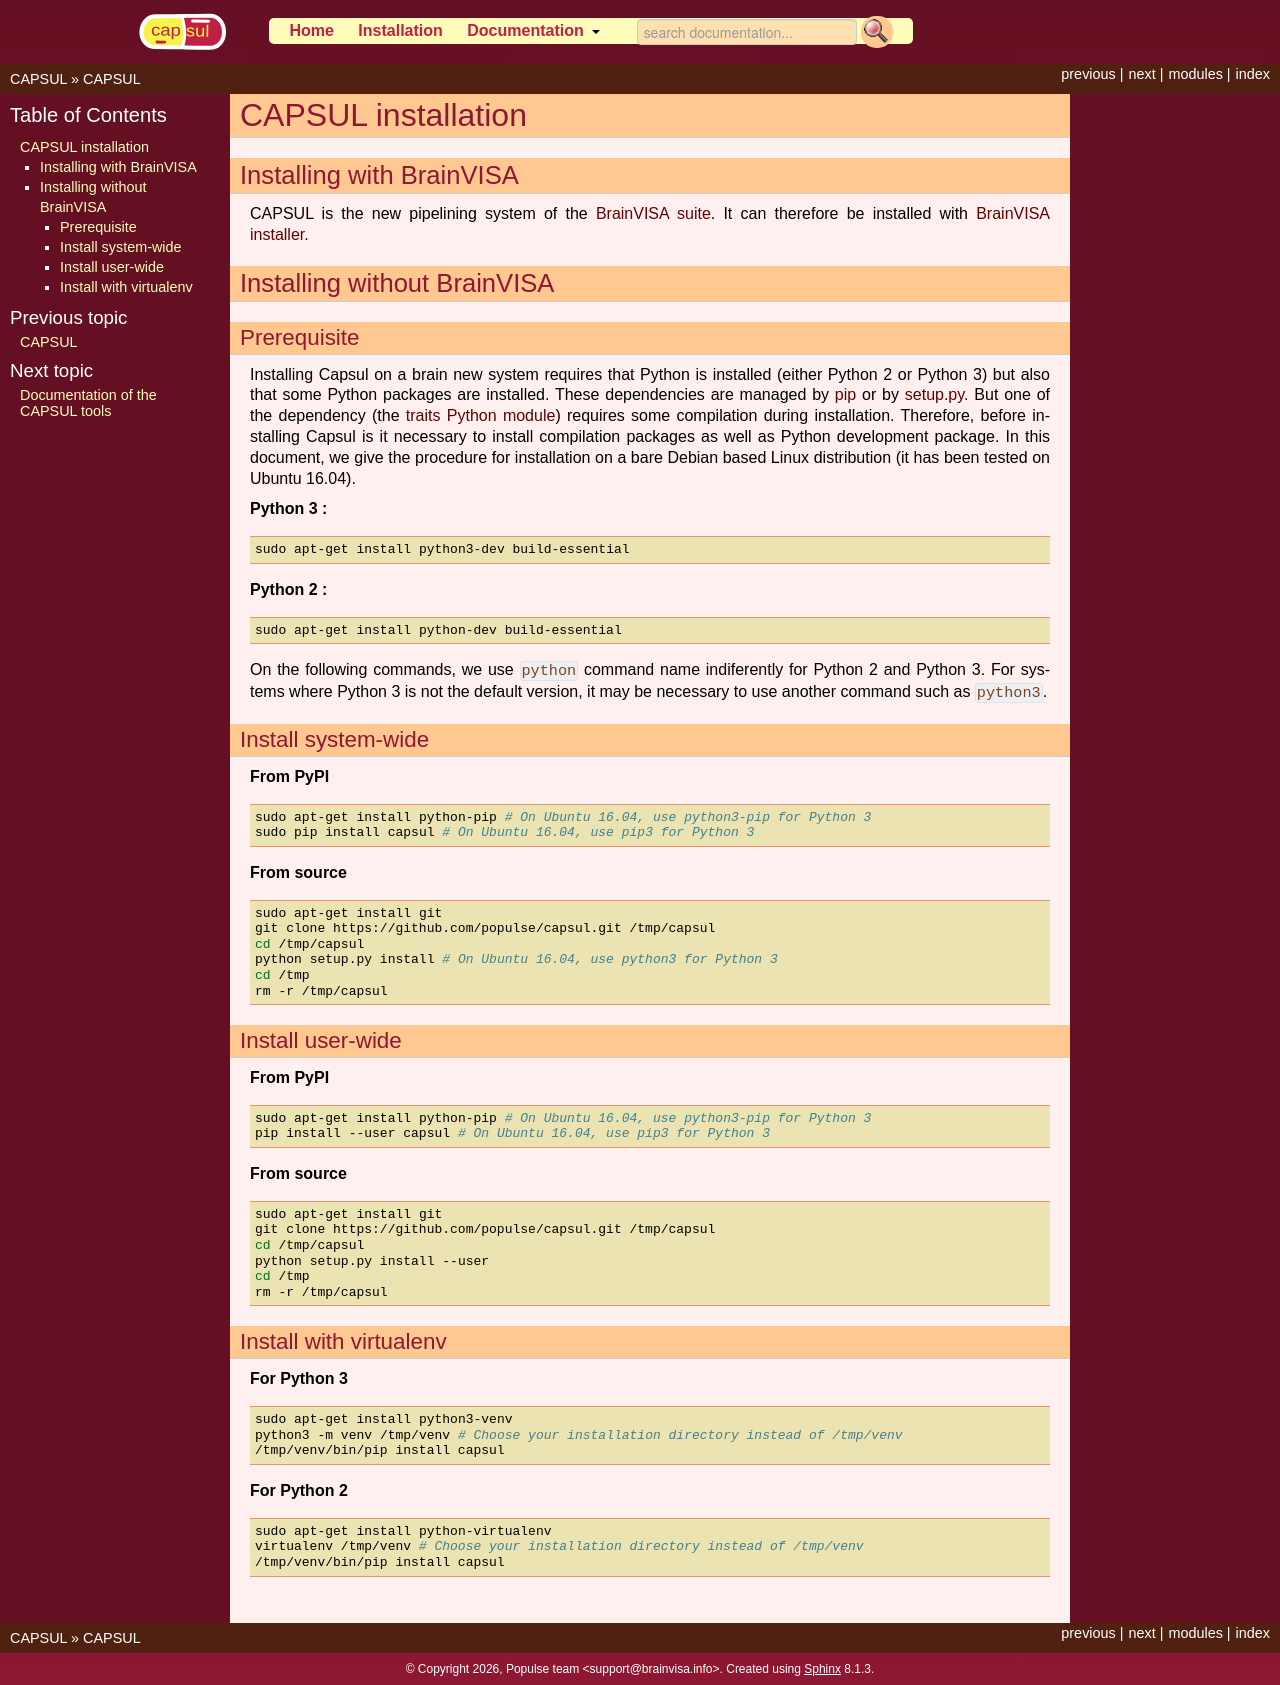

repository: populse/capsul · page: installation.html · generator: sphinx


.. _install_guid:

===================
CAPSUL installation
===================

.. This tutorial will walk you through the process of installing CAPSUL.
..
..   * :ref:`Install an official release <install_release>`. This
..     is the best approach for users who want a stable version.
..
..   * :ref:`Install the latest development version
..     <install_development>`. This is best for users who want to contribute
..     to the project.
..
..
.. .. _install_release:

Installing with BrainVISA
==========================

CAPSUL is the new pipelining system of the `BrainVISA suite <http://brainvisa.info>`_. It can therefore be installed with `BrainVISA installer <http://brainvisa.info/web/download>`_.


Installing without BrainVISA
==============================

Prerequisite
------------

Installing Capsul on a brain new system requires that Python is installed (either Python 2 or Python 3) but also that some Python packages are installed. These dependencies are managed by `pip <https://en.wikipedia.org/wiki/Pip_%28package_manager%29>`_ or by `setup.py <https://stackoverflow.com/questions/1471994/what-is-setup-py>`_. But one of the dependency (the `traits Python module <http://code.enthought.com/projects/traits/>`_) requires some compilation during installation. Therefore, before installing Capsul is it necessary to install compilation packages as well as Python development package. In this document, we give the procedure for installation on a bare Debian based Linux distribution (it has been tested on Ubuntu 16.04).


**Python 3 :**

.. code-block:: shell

   sudo apt-get install python3-dev build-essential

**Python 2 :**

.. code-block:: shell

   sudo apt-get install python-dev build-essential

On the following commands, we use ``python`` command name indiferently for Python 2 and Python 3. For systems where Python 3 is not the default version, it may be necessary to use another command such as ``python3``.

Install system-wide
-------------------

**From PyPI**

.. code-block:: shell

   sudo apt-get install python-pip # On Ubuntu 16.04, use python3-pip for Python 3
   sudo pip install capsul # On Ubuntu 16.04, use pip3 for Python 3

**From source**

.. code-block:: shell

   sudo apt-get install git
   git clone https://github.com/populse/capsul.git /tmp/capsul
   cd /tmp/capsul
   python setup.py install # On Ubuntu 16.04, use python3 for Python 3
   cd /tmp
   rm -r /tmp/capsul

Install user-wide
-------------------

**From PyPI**

.. code-block:: shell

   sudo apt-get install python-pip # On Ubuntu 16.04, use python3-pip for Python 3
   pip install --user capsul # On Ubuntu 16.04, use pip3 for Python 3

**From source**

.. code-block:: shell

   sudo apt-get install git
   git clone https://github.com/populse/capsul.git /tmp/capsul
   cd /tmp/capsul
   python setup.py install --user
   cd /tmp
   rm -r /tmp/capsul

Install with virtualenv
-----------------------

**For Python 3**

.. code-block:: shell

   sudo apt-get install python3-venv
   python3 -m venv /tmp/venv # Choose your installation directory instead of /tmp/venv
   /tmp/venv/bin/pip install capsul

**For Python 2**

.. code-block:: shell

   sudo apt-get install python-virtualenv
   virtualenv /tmp/venv # Choose your installation directory instead of /tmp/venv
   /tmp/venv/bin/pip install capsul
